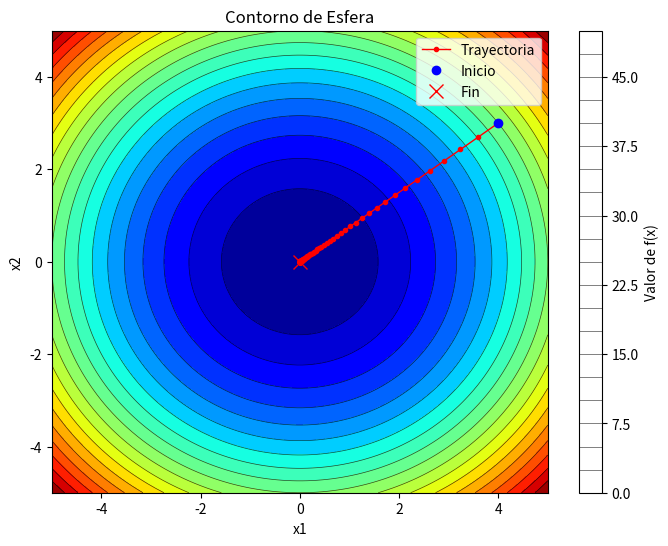
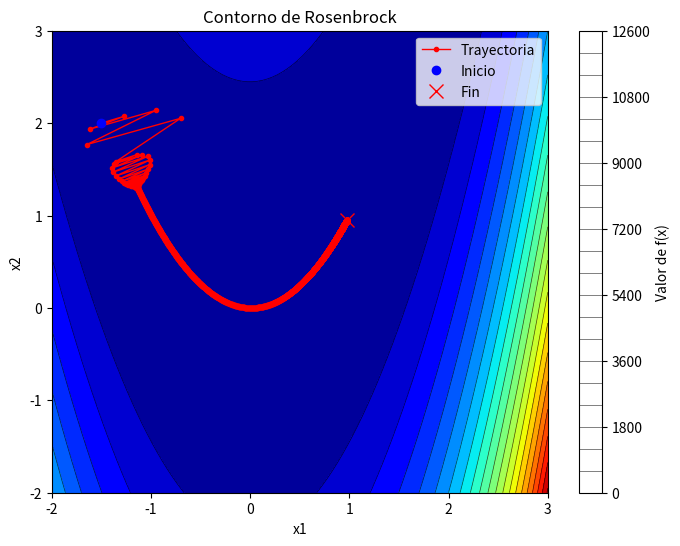
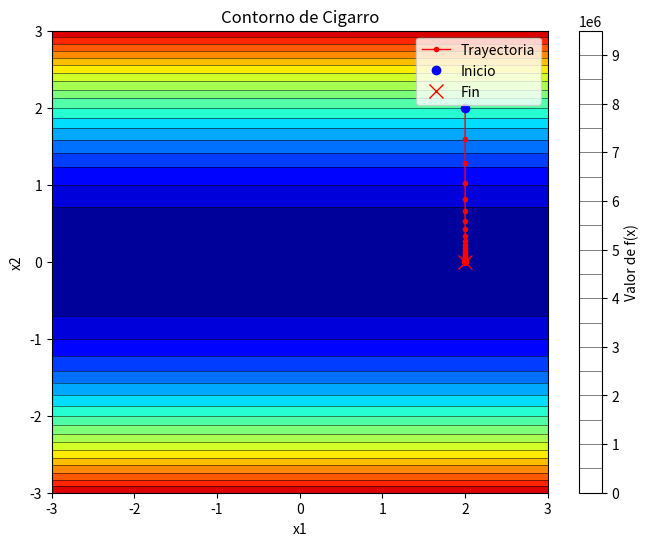

Source code (Python) for these figures, in order:
import numpy as np
import matplotlib.pyplot as plt


# Clase abstracta para funciones objetivo
class Funcion:
    def eval(self, x):
        pass
    def diff(self, x):
        pass
    def hess(self, x):
        pass
    def plot(self, xmin, xmax):
        x = np.linspace(xmin, xmax, 100)
        y = np.linspace(xmin, xmax, 100)
        X, Y = np.meshgrid(x, y)
        Z = np.zeros_like(X)
        for i in range(X.shape[0]):
            for j in range(X.shape[1]):
                Z[i, j] = self.eval(np.array([X[i, j], Y[i, j]]))
                
        plt.figure(figsize=(8, 6))
        cp = plt.contourf(X, Y, Z, levels=20, cmap='jet')
      
        plt.contour(X, Y, Z, levels=20, colors='black', linewidths=0.5, alpha=0.7)
        plt.colorbar(label='Valor de f(x)')
        plt.title(f"Contorno de {self.__class__.__name__}")
        plt.xlabel('x1')
        plt.ylabel('x2')


class Esfera(Funcion):
    def eval(self, x):
        return np.sum(x**2)
    
    def diff(self, x):
        return 2 * x
    
    def hess(self, x):
        return 2 * np.eye(len(x))

class Rosenbrock(Funcion):
    def eval(self, x):
        
        return 100 * (x[1] - x[0]**2)**2 + (1 - x[0])**2
    
    def diff(self, x):
        grad = np.zeros_like(x)
        x0, x1 = x[0], x[1]
        grad[0] = -400 * x0 * (x1 - x0**2) - 2 * (1 - x0)
        grad[1] = 200 * (x1 - x0**2)
        return grad
    
    def hess(self, x):
        hess = np.zeros((2, 2))
        x0, x1 = x[0], x[1]
        hess[0, 0] = 1200 * x0**2 - 400 * x1 + 2
        hess[0, 1] = -400 * x0
        hess[1, 0] = -400 * x0
        hess[1, 1] = 200
        return hess

class Cigarro(Funcion):
    def eval(self, x):
        return x[0]**2 + 1e6 * np.sum(x[1:]**2)
    
    def diff(self, x):
        grad = np.zeros_like(x)
        grad[0] = 2 * x[0]
        grad[1:] = 2 * 1e6 * x[1:]
        return grad
    
    def hess(self, x):
        n = len(x)
        hess = np.zeros((n, n))
        hess[0, 0] = 2
        for i in range(1, n):
            hess[i, i] = 2 * 1e6
        return hess
    

class DescensoGradiente:
    def __init__(self, funcion_obj, tam_paso, max_iter=1000, tol=1e-6):
        self.funcion = funcion_obj
        self.tam_paso = tam_paso
        self.max_iter = max_iter
        self.tol = tol
        self.camino = [] 

    def solve(self, x0):
        x = np.array(x0, dtype=float)
        self.camino = [x.copy()]
        
        for i in range(self.max_iter):
            grad = self.funcion.diff(x)
            
            # Paso de gradiente
            x_new = x - self.tam_paso * grad
            self.camino.append(x_new.copy())
            
            if np.linalg.norm(grad) < self.tol:
                print(f"Convergencia en iteración {i}")
                break
            x = x_new
        return x

    def plot2d(self, xmin, xmax):

        self.funcion.plot(xmin, xmax)
        
        ruta = np.array(self.camino)
        plt.plot(ruta[:, 0], ruta[:, 1], 'r.-', label='Trayectoria', linewidth=1)
        plt.plot(ruta[0, 0], ruta[0, 1], 'bo', label='Inicio')
        plt.plot(ruta[-1, 0], ruta[-1, 1], 'rx', label='Fin', markersize=10)
        plt.legend()
        plt.show()


def main():
    print("Esfera")
    f = Esfera()
    gd = DescensoGradiente(f, tam_paso=0.05, max_iter=1000)
    gd.solve([4.0, 3.0])
    gd.plot2d(-5, 5)

    print("\nRosenbrock")
    f = Rosenbrock()
    gd = DescensoGradiente(f, tam_paso=0.0015, max_iter=5000)
    gd.solve([-1.5, 2.0])
    gd.plot2d(-2, 3)

    print("\nCigarro")
    f = Cigarro()
    gd = DescensoGradiente(f, tam_paso=1e-7, max_iter=2000)
    gd.solve([2.0, 2.0])
    gd.plot2d(-3, 3)

if __name__ == "__main__":
    main()